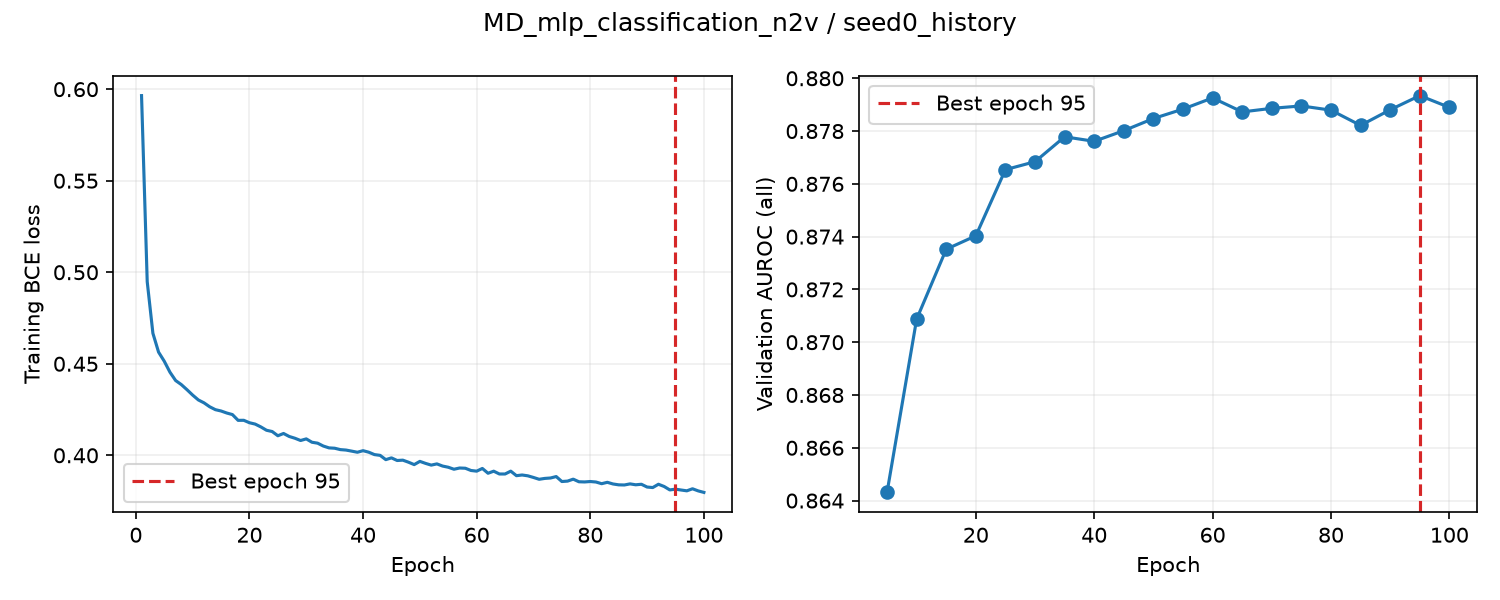

The file beside this chart, header and first rows:
epoch, train_loss, valid_auroc, valid_mae, epoch_seconds, elapsed_seconds, is_best, best_epoch
1, 0.5965, , , 2.525, 2.526, False, 0
2, 0.4948, , , 2.294, 6.003, False, 0
3, 0.4667, , , 2.236, 8.241, False, 0
4, 0.4564, , , 2.225, 10.47, False, 0
5, 0.4514, 0.8643, , 10.41, 20.88, True, 5
6, 0.4454, , , 2.153, 23.2, False, 5
7, 0.4408, , , 2.07, 25.27, False, 5
8, 0.4386, , , 2, 27.27, False, 5
9, 0.4358, , , 2.111, 29.38, False, 5
10, 0.4329, 0.8709, , 9.887, 39.27, True, 10
11, 0.4302, , , 1.963, 41.45, False, 10
12, 0.4287, , , 2.162, 43.61, False, 10
13, 0.4265, , , 1.811, 45.42, False, 10
14, 0.4249, , , 1.922, 47.34, False, 10
15, 0.4242, 0.8735, , 9.623, 56.97, True, 15
16, 0.4231, , , 1.921, 59.05, False, 15
17, 0.4222, , , 1.906, 60.95, False, 15
18, 0.4191, , , 2.147, 63.1, False, 15
19, 0.4191, , , 2.231, 65.33, False, 15
20, 0.4178, 0.874, , 9.889, 75.22, True, 20
21, 0.4171, , , 1.966, 77.39, False, 20
22, 0.4155, , , 1.956, 79.35, False, 20
23, 0.4137, , , 2.301, 81.65, False, 20
24, 0.413, , , 2.364, 84.01, False, 20
25, 0.4107, 0.8765, , 9.916, 93.93, True, 25
26, 0.4119, , , 2.011, 96.12, False, 25
27, 0.4103, , , 1.931, 98.06, False, 25
28, 0.4093, , , 2.025, 100.1, False, 25
29, 0.4081, , , 1.961, 102, False, 25
30, 0.409, 0.8768, , 9.922, 112, True, 30
31, 0.4071, , , 2.172, 114.3, False, 30
32, 0.4066, , , 2.029, 116.3, False, 30
33, 0.4051, , , 2.045, 118.4, False, 30
34, 0.4041, , , 1.94, 120.3, False, 30
35, 0.4039, 0.8778, , 9.664, 130, True, 35
36, 0.4031, , , 1.94, 132.1, False, 35
37, 0.4029, , , 2.091, 134.2, False, 35
38, 0.4023, , , 1.944, 136.2, False, 35
39, 0.4017, , , 2.237, 138.4, False, 35
40, 0.4025, 0.8776, , 9.588, 148, False, 35
41, 0.4017, , , 1.729, 149.9, False, 35
42, 0.4004, , , 1.707, 151.6, False, 35
43, 0.4, , , 1.95, 153.5, False, 35
44, 0.3976, , , 1.96, 155.5, False, 35
45, 0.3986, 0.878, , 7.793, 163.3, True, 45
46, 0.3972, , , 1.628, 165, False, 45
47, 0.3973, , , 1.585, 166.6, False, 45
48, 0.3962, , , 1.601, 168.2, False, 45
49, 0.3949, , , 1.568, 169.8, False, 45
50, 0.3967, 0.8785, , 7.685, 177.5, True, 50
51, 0.3956, , , 1.516, 179.1, False, 50
52, 0.3946, , , 1.57, 180.7, False, 50
53, 0.3953, , , 1.604, 182.3, False, 50
54, 0.3941, , , 1.689, 184, False, 50
55, 0.3935, 0.8788, , 7.541, 191.5, True, 55
56, 0.3924, , , 1.719, 193.3, False, 55
57, 0.3931, , , 1.552, 194.9, False, 55
58, 0.3929, , , 1.629, 196.5, False, 55
59, 0.3917, , , 1.68, 198.2, False, 55
60, 0.3913, 0.8793, , 8.111, 206.3, True, 60
... 40 more rows
